Photos from the image-classification dataset "fissura_dataset_augmented" in the GitHub repository Inteli-College/2025-1B-T12-EC06-G01. Its 2 classes are: fissura retracao, fissura termica.

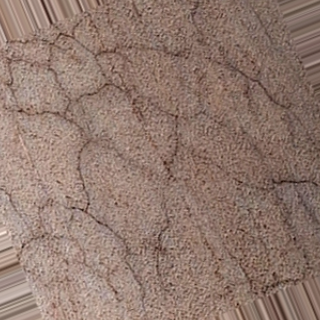
Label: fissura retracao

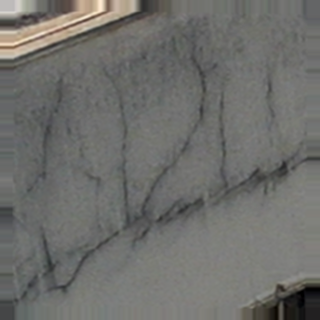
Label: fissura termica

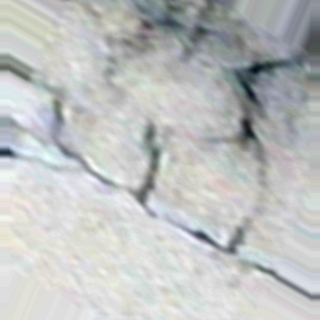
Label: fissura termica

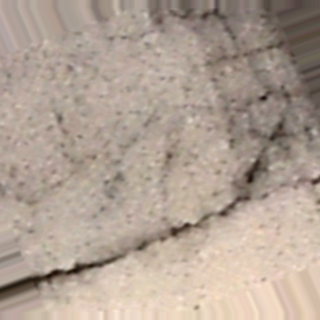
Label: fissura termica

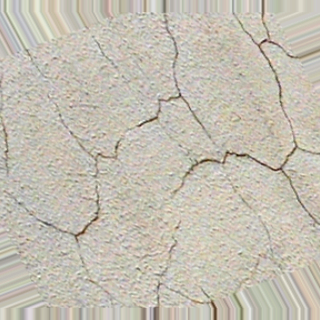
Label: fissura retracao

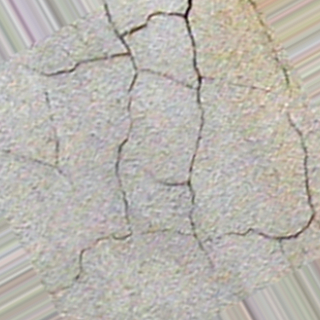
Label: fissura retracao
